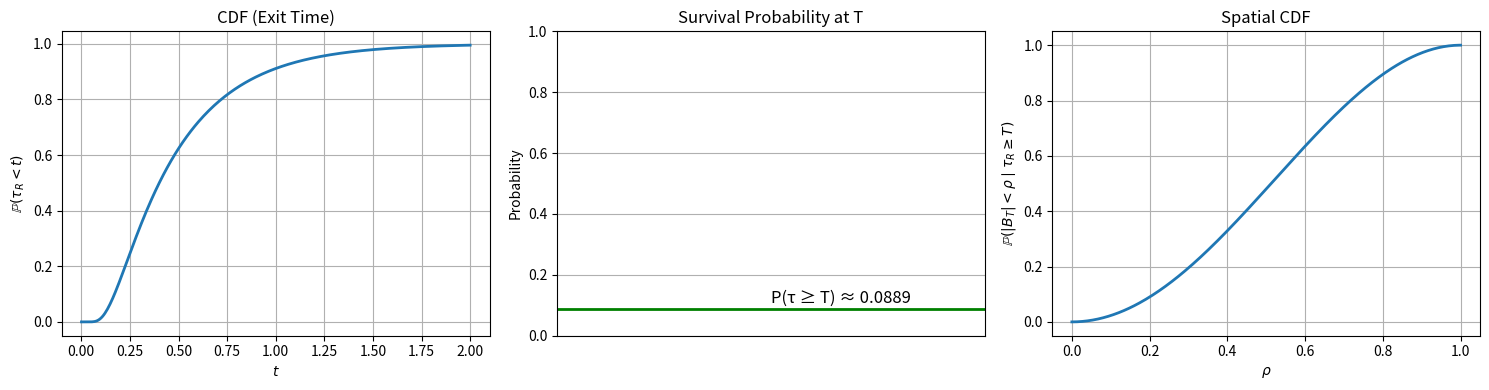

Python code for this plot:
import numpy as np
import matplotlib.pyplot as plt
from scipy.special import j1, jn_zeros
from scipy.optimize import brentq

def get_bessel_zeros(v, N, step=np.pi):
    from scipy.special import jv
    def f(x): return jv(v, x)
    zeros = []
    x_min, x_max = 0.1, step
    while len(zeros) < N:
        try:
            zero = brentq(f, x_min, x_max)
            zeros.append(zero)
            x_min = zero + 1e-6
            x_max = x_min + step
        except ValueError:
            x_max += step
    return np.array(zeros)

def temporal_cdf(t_vals, Z):
    cdf_vals = []
    for t in t_vals:
        s = 0.0
        for n in range(len(Z)):
            coeff = 2 / ((Z[n]) * (j1(Z[n])))
            s += coeff * np.exp(-Z[n]**2 * (t/2))
        cdf_vals.append(1 - s)
    return np.array(cdf_vals)

def compute_conditional_spatial_cdf(T, R, p_grid, Z):
    cdf_vals = np.zeros_like(p_grid)
    for i, p in enumerate(p_grid):
        if p == 0:
            cdf_vals[i] = 0.0
        else:
            s = 0.0
            for n in range(len(Z)):
                z = Z[n]
                coef = (2 * p) / (R * z * (j1(z) ** 2))
                term = coef * j1(z * p / R) * np.exp(- (z ** 2) * T / (2 * R ** 2))
                s += term
            cdf_vals[i] = s
    survival_prob = cdf_vals[-1]
    cdf_vals /= survival_prob
    return cdf_vals, survival_prob

T = 1.0
R = 1.0
N_terms = 100
Z = get_bessel_zeros(0, N_terms)

t_vals = np.linspace(0.001, 2, 300)
F_time = temporal_cdf(t_vals, Z)

p_grid = np.linspace(0, R, 300)
F_conditional_rho, P_survival = compute_conditional_spatial_cdf(T, R, p_grid, Z)

plt.figure(figsize=(15, 4))

plt.subplot(1, 3, 1)
plt.plot(t_vals, F_time, lw=2)
plt.xlabel(r'$t$')
plt.ylabel(r'$\mathbb{P}(\tau_R < t)$')
plt.title('CDF (Exit Time)')
plt.grid(True)

plt.subplot(1, 3, 2)
plt.axhline(P_survival, color='green', lw=2)
plt.text(0.5, P_survival + 0.02, f"P(τ ≥ T) ≈ {P_survival:.4f}", fontsize=12)
plt.xlim(0, 1)
plt.ylim(0, 1)
plt.xticks([])
plt.ylabel('Probability')
plt.title('Survival Probability at T')
plt.grid(True)

plt.subplot(1, 3, 3)
plt.plot(p_grid, F_conditional_rho, lw=2)
plt.xlabel(r'$\rho$')
plt.ylabel(r'$\mathbb{P}(|B_T| < \rho \mid \tau_R \geq T)$')
plt.title('Spatial CDF')
plt.grid(True)

plt.tight_layout()
plt.show()